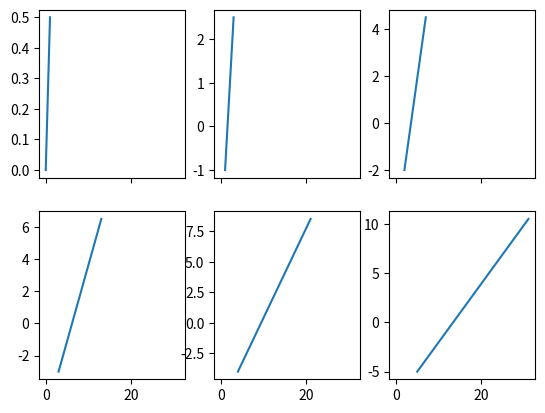
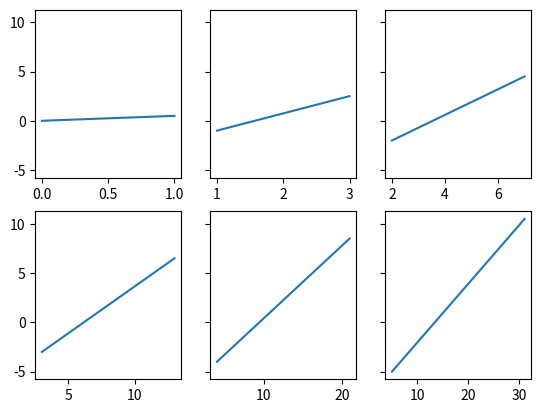
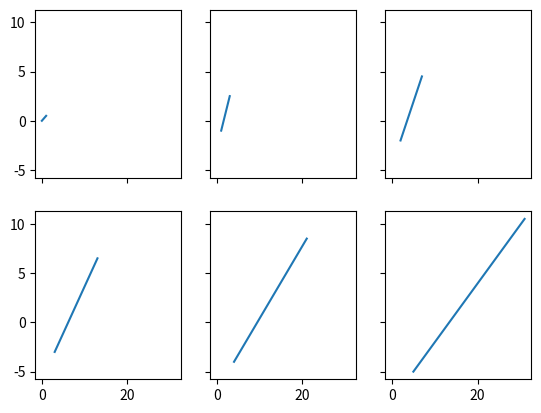
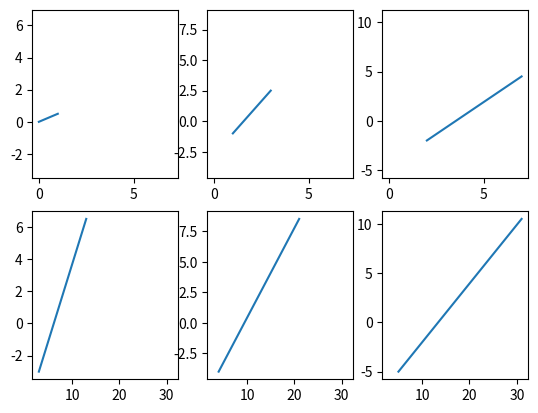
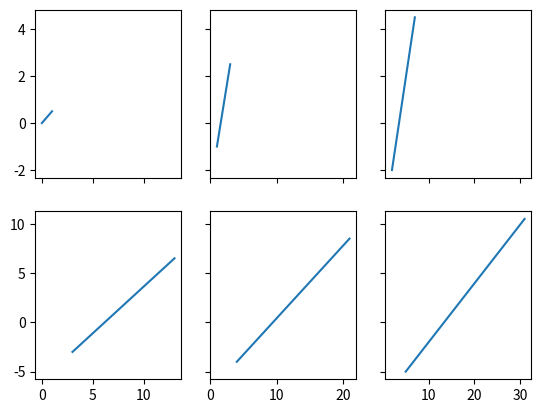
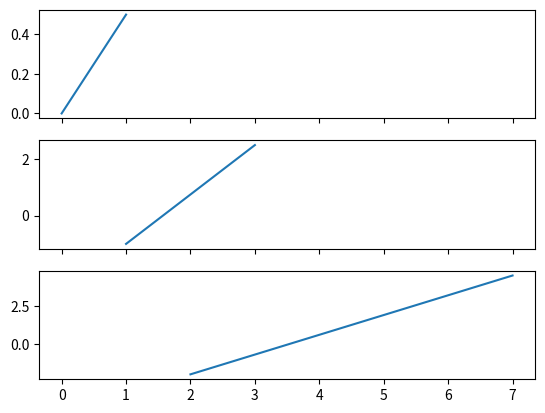
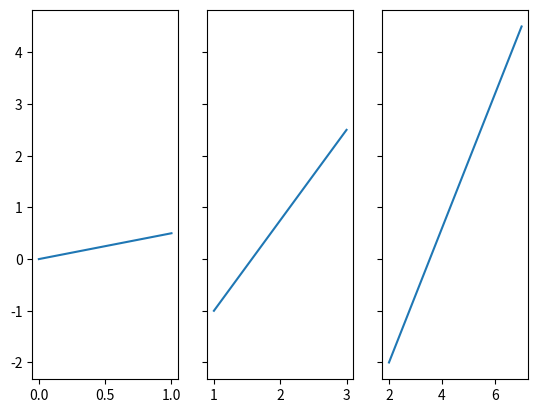
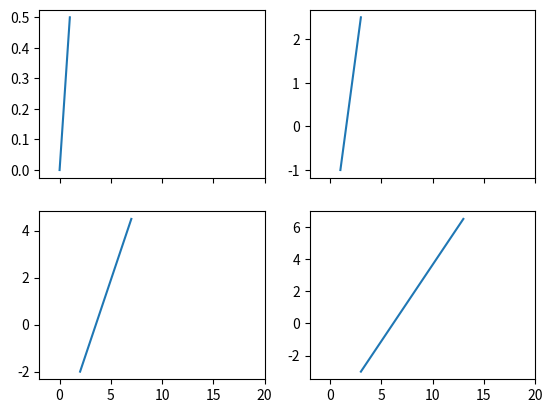
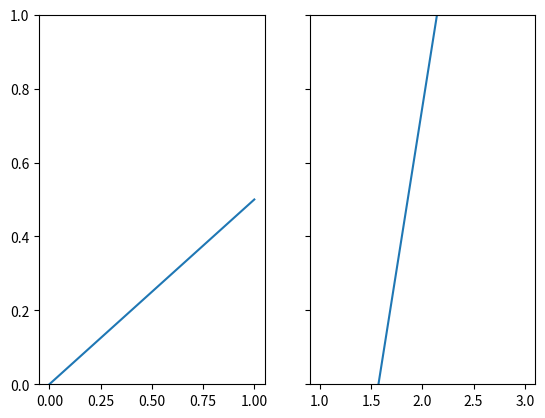
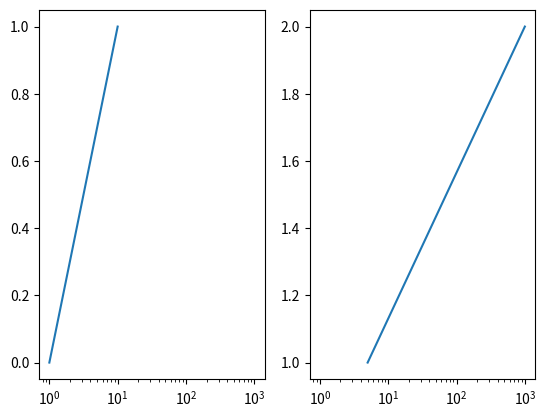
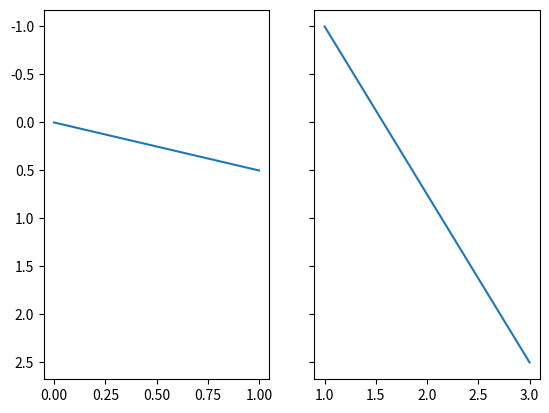
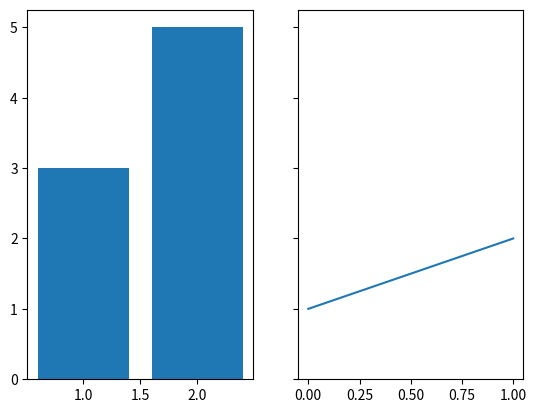
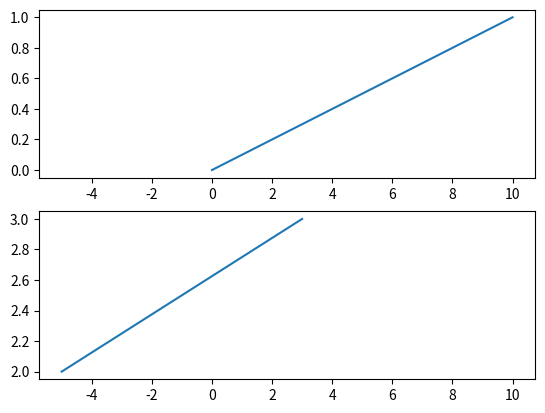
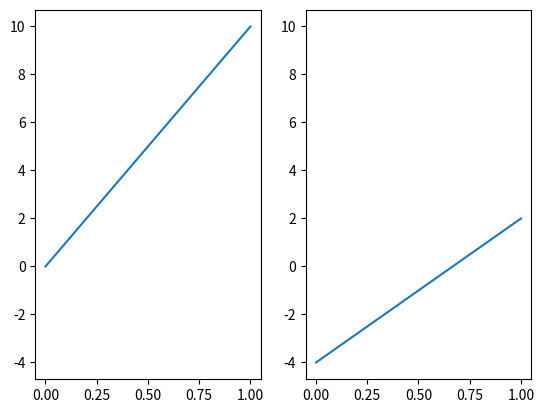
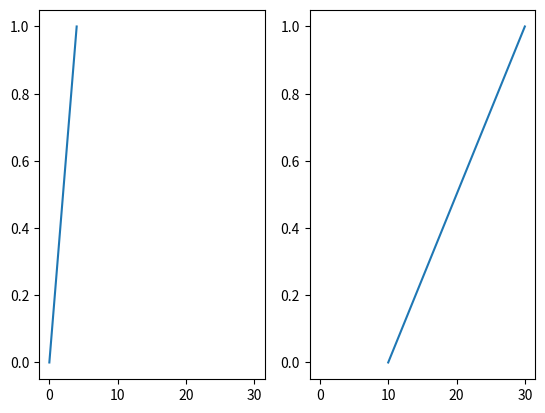

Reproduce these figures in Python, in order.
"""Shared axes in matplotlib: subplots(sharex=, sharey=), add_subplot and
subplot with sharex=/sharey=, and Axes.sharex/sharey.  Each case prints every
Axes' limits (rounded); which Axes show their tick labels is checked in
test/mpl-share.test.ts, on the SVG.  Run with CPython and matplotlib
(test/mpl_oracle_gen.py records the output in test/mpl-oracle.json) and with
Sagebrush (test/mpl-share.test.ts compares)."""
import matplotlib.pyplot as plt


def r(v):
    return round(float(v), 6)


def show(name, fig):
    axs = fig.axes
    print(name)
    for i, ax in enumerate(axs):
        x0, x1 = ax.get_xlim()
        y0, y1 = ax.get_ylim()
        print("  %d x (%s, %s) y (%s, %s)" % (i, r(x0), r(x1), r(y0), r(y1)))
    plt.close(fig)


def data(fig, axs):
    # (each panel its own range, so that sharing shows)
    for k, ax in enumerate(axs):
        ax.plot([k, k + 1 + k * k], [-k, 2 * k + 0.5])


for sx, sy in ((True, False), (False, True), (True, True), ("all", "none"), ("row", "col"), ("col", "row"), ("none", "all")):
    fig, axs = plt.subplots(2, 3, sharex=sx, sharey=sy)
    data(fig, list(axs.flat))
    show("subplots(2, 3, sharex=%r, sharey=%r)" % (sx, sy), fig)

fig, axs = plt.subplots(3, 1, sharex=True)
data(fig, list(axs))
show("subplots(3, 1, sharex=True)", fig)

fig, axs = plt.subplots(1, 3, sharey=True)
data(fig, list(axs))
show("subplots(1, 3, sharey=True)", fig)

# set_xlim on one shared Axes sets them all; autoscale stops for all
fig, axs = plt.subplots(2, 2, sharex=True)
data(fig, list(axs.flat))
axs[1][1].set_xlim(-2, 20)
show("set_xlim on one of four sharing x", fig)

# limits set before the data: the data added later does not move them
fig, axs = plt.subplots(1, 2, sharey=True)
axs[0].set_ylim(0, 1)
data(fig, list(axs))
show("set_ylim first, then data", fig)

# a log axis is shared with its scale
fig, axs = plt.subplots(1, 2, sharex=True)
axs[0].set_xscale("log")
axs[0].plot([1, 10], [0, 1])
axs[1].plot([5, 1000], [1, 2])
show("log scale shared", fig)
print("  scales", [ax.get_xscale() for ax in fig.axes])

# an inverted shared axis is inverted for all
fig, axs = plt.subplots(1, 2, sharey=True)
data(fig, list(axs))
axs[1].invert_yaxis()
show("invert_yaxis on one of two sharing y", fig)

# bars keep their sticky zero in the union
fig, axs = plt.subplots(1, 2, sharey=True)
axs[0].bar([1, 2], [3, 5])
axs[1].plot([0, 1], [1, 2])
show("bars and a line sharing y", fig)

# add_subplot and subplot with sharex=/sharey=
fig = plt.figure()
a = fig.add_subplot(2, 1, 1)
b = fig.add_subplot(2, 1, 2, sharex=a)
a.plot([0, 10], [0, 1])
b.plot([-5, 3], [2, 3])
show("add_subplot(sharex=a)", fig)

fig = plt.figure()
a = plt.subplot(1, 2, 1)
b = plt.subplot(1, 2, 2, sharey=a)
a.plot([0, 1], [0, 10])
b.plot([0, 1], [-4, 2])
show("plt.subplot(sharey=a)", fig)

# Axes.sharex: the axes takes the other's limits and scale
fig, axs = plt.subplots(1, 2)
axs[0].plot([0, 4], [0, 1])
axs[1].plot([10, 30], [0, 1])
axs[1].sharex(axs[0])
show("Axes.sharex(other)", fig)

# a bad value
for bad in ("rows",):
    try:
        plt.subplots(1, 2, sharex=bad)
        print("subplots(sharex=%r): no error" % (bad,))
    except Exception as e:
        print("subplots(sharex=%r): %s: %s" % (bad, type(e).__name__, e))
    plt.close("all")

# sharing twice
fig, axs = plt.subplots(1, 3)
axs[1].sharex(axs[0])
try:
    axs[1].sharex(axs[2])
    print("sharex twice: no error")
except Exception as e:
    print("sharex twice: %s: %s" % (type(e).__name__, e))
plt.close(fig)
